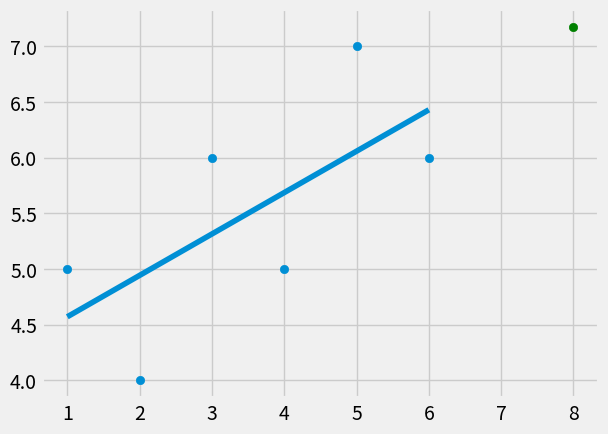

Generate this figure with matplotlib:
#writing linear regression from scratch

from statistics import mean
import numpy as np
import matplotlib.pyplot as plt
from matplotlib import style

style.use('fivethirtyeight')

xs = np.array([1,2,3,4,5,6], dtype=np.float64)
ys = np.array([5,4,6,5,7,6], dtype=np.float64)

def best_fit_slope(xs,ys):
    m =( ((mean(xs) * mean(ys)) - mean(xs*ys)) / 
        ((mean(xs)* mean(xs)) - mean(xs**2)))
    b = mean(ys) - (m * mean(xs))
    return m, b

def squared_error(ys_orig, ys_line): #squared error is the difference btwn orig y to the linear y.
    return sum((ys_line - ys_orig)**2)

def coefficient_of_determination(ys_orig,ys_line):
    ys_mean_line = [mean(ys_orig) for y in ys_orig]
    squared_error_regr = squared_error(ys_orig, ys_line)
    squared_error_y_mean = squared_error(ys_orig, ys_mean_line)
    return 1- (squared_error_regr / squared_error_y_mean)

m, b = best_fit_slope(xs,ys)

regression_line = [(m*x)+b for x in xs]

predict_x = 8
predict_y = (m*predict_x)+b

r_squared = coefficient_of_determination(ys, regression_line)
print (r_squared)

plt.scatter(xs,ys)
plt.scatter(predict_x,predict_y, color='g')
plt.plot(xs, regression_line)
plt.show()